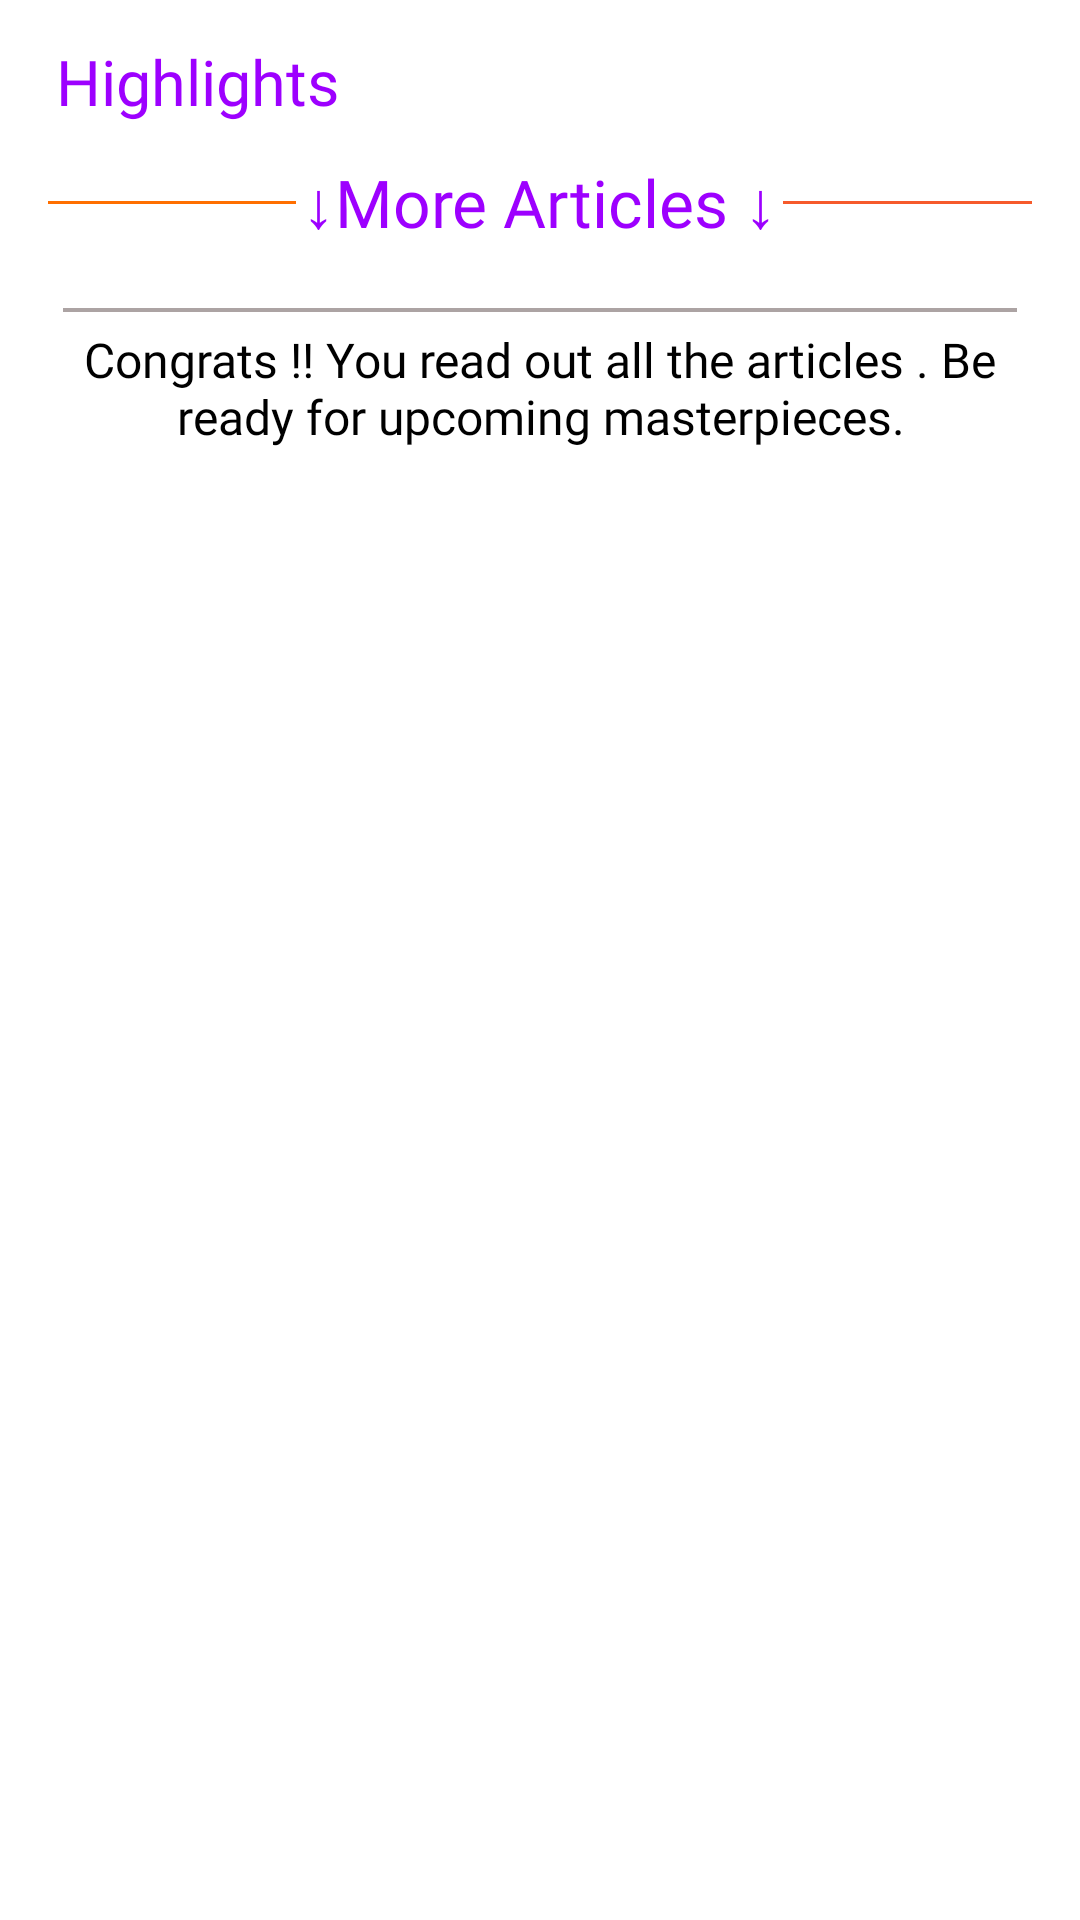

Layout XML and referenced resources for this Android screen:
<!-- AndroidManifest.xml: application theme AppTheme -->
<!-- res/layout/fragment_home.xml -->
<?xml version="1.0" encoding="utf-8"?>
<androidx.constraintlayout.widget.ConstraintLayout xmlns:android="http://schemas.android.com/apk/res/android"
    xmlns:app="http://schemas.android.com/apk/res-auto"
    xmlns:tools="http://schemas.android.com/tools"
    android:layout_width="match_parent"
    android:layout_height="match_parent"
    android:padding="8dp"
    android:background="@drawable/act_main_dashboard_corner"
    tools:context=".Fragments.HomeFragment">

    <TextView
        android:id="@+id/recent_articles"
        android:layout_width="wrap_content"
        android:layout_height="wrap_content"
        android:layout_marginTop="5dp"
        android:textColor="#9D00FF"
        android:text="Highlights"
        android:textSize="21sp"
        android:fontFamily="@font/antic_slab"
        app:layout_constraintEnd_toEndOf="parent"
        app:layout_constraintHorizontal_bias="0.043"
        app:layout_constraintStart_toStartOf="parent"
        app:layout_constraintTop_toTopOf="parent" />

    <androidx.recyclerview.widget.RecyclerView
        android:id="@+id/horizontal_recyclerView"
        android:layout_width="match_parent"
        android:layout_marginTop="3dp"
        android:layout_height="wrap_content"
        app:layout_constraintEnd_toEndOf="parent"
        app:layout_constraintHorizontal_bias="0.0"
        app:layout_constraintStart_toStartOf="parent"
        app:layout_constraintTop_toBottomOf="@+id/recent_articles" />

    <RelativeLayout
        android:id="@+id/more_articles"
        android:layout_width="match_parent"
        android:layout_height="wrap_content"
        android:layout_margin="8dp"
        app:layout_constraintEnd_toEndOf="parent"
        app:layout_constraintStart_toStartOf="parent"
        app:layout_constraintTop_toBottomOf="@+id/horizontal_recyclerView">

        <View
            android:layout_width="match_parent"
            android:layout_height="1dp"
            android:layout_centerVertical="true"
            android:layout_toLeftOf="@+id/ar"
            android:background="#FF6F00" />

        <TextView
            android:id="@+id/ar"
            android:layout_width="wrap_content"
            android:layout_height="wrap_content"
            android:layout_centerInParent="true"
            android:layout_marginLeft="2dp"
            android:layout_marginRight="2dp"
            android:fontFamily="@font/antic_slab"
            android:gravity="center"
            android:text="↓More Articles ↓"
            android:textColor="#9D00FF"
            android:textSize="22sp"
            tools:layout_editor_absoluteX="8dp" />

        <View
            android:layout_width="match_parent"
            android:layout_height="1dp"
            android:layout_centerVertical="true"
            android:layout_toRightOf="@+id/ar"
            android:background="#F65A2B" />

    </RelativeLayout>

    <androidx.recyclerview.widget.RecyclerView
        android:id="@+id/vertical_recyclerView"
        android:layout_width="match_parent"
        android:layout_height="wrap_content"
        android:layout_marginTop="10dp"
        android:layout_marginBottom="10dp"
        android:layout_marginLeft="5dp"
        android:layout_marginRight="5dp"
        app:layout_constraintEnd_toEndOf="parent"
        app:layout_constraintStart_toStartOf="parent"
        app:layout_constraintTop_toBottomOf="@+id/more_articles" />

    <View
        android:id="@+id/view"
        android:layout_width="match_parent"
        android:layout_height="1.2dp"
        android:layout_marginRight="13dp"
        android:layout_marginLeft="13dp"
        android:layout_marginTop="10dp"
        android:background="#ACA3A3"
        app:layout_constraintTop_toBottomOf="@+id/vertical_recyclerView"
        tools:layout_editor_absoluteX="8dp" />

    <TextView
        android:id="@+id/textView4"
        android:layout_width="wrap_content"
        android:layout_height="wrap_content"
        android:fontFamily="@font/antic_slab"
        android:gravity="center"
        android:padding="5dp"
        android:text="Congrats !! You read out all the articles . Be ready for upcoming masterpieces."
        android:textColor="#000000"
        android:textSize="16sp"
        app:layout_constraintEnd_toEndOf="parent"
        app:layout_constraintStart_toStartOf="parent"
        app:layout_constraintTop_toBottomOf="@+id/view" />

</androidx.constraintlayout.widget.ConstraintLayout>
<!-- resources referenced by this layout -->
<resources>
  <!-- drawable act_main_dashboard_corner (drawable) -->
  <?xml version="1.0" encoding="utf-8"?>
  <shape android:shape="rectangle" xmlns:android="http://schemas.android.com/apk/res/android">
  
      <solid  android:color="#fff"/>
  
      <corners
          android:topLeftRadius="40dp"/>
  
  </shape>
  <style name="AppTheme" parent="Theme.MaterialComponents.Light.NoActionBar">
          
          <item name="colorPrimary">@color/colorPrimary</item>
          <item name="colorPrimaryDark">@color/colorPrimaryDark</item>
          <item name="colorAccent">@color/colorAccent</item>
      </style>
  <color name="colorPrimary">#6200EE</color>
  <color name="colorPrimaryDark">#3700B3</color>
  <color name="colorAccent">#FF6B26</color>
</resources>
